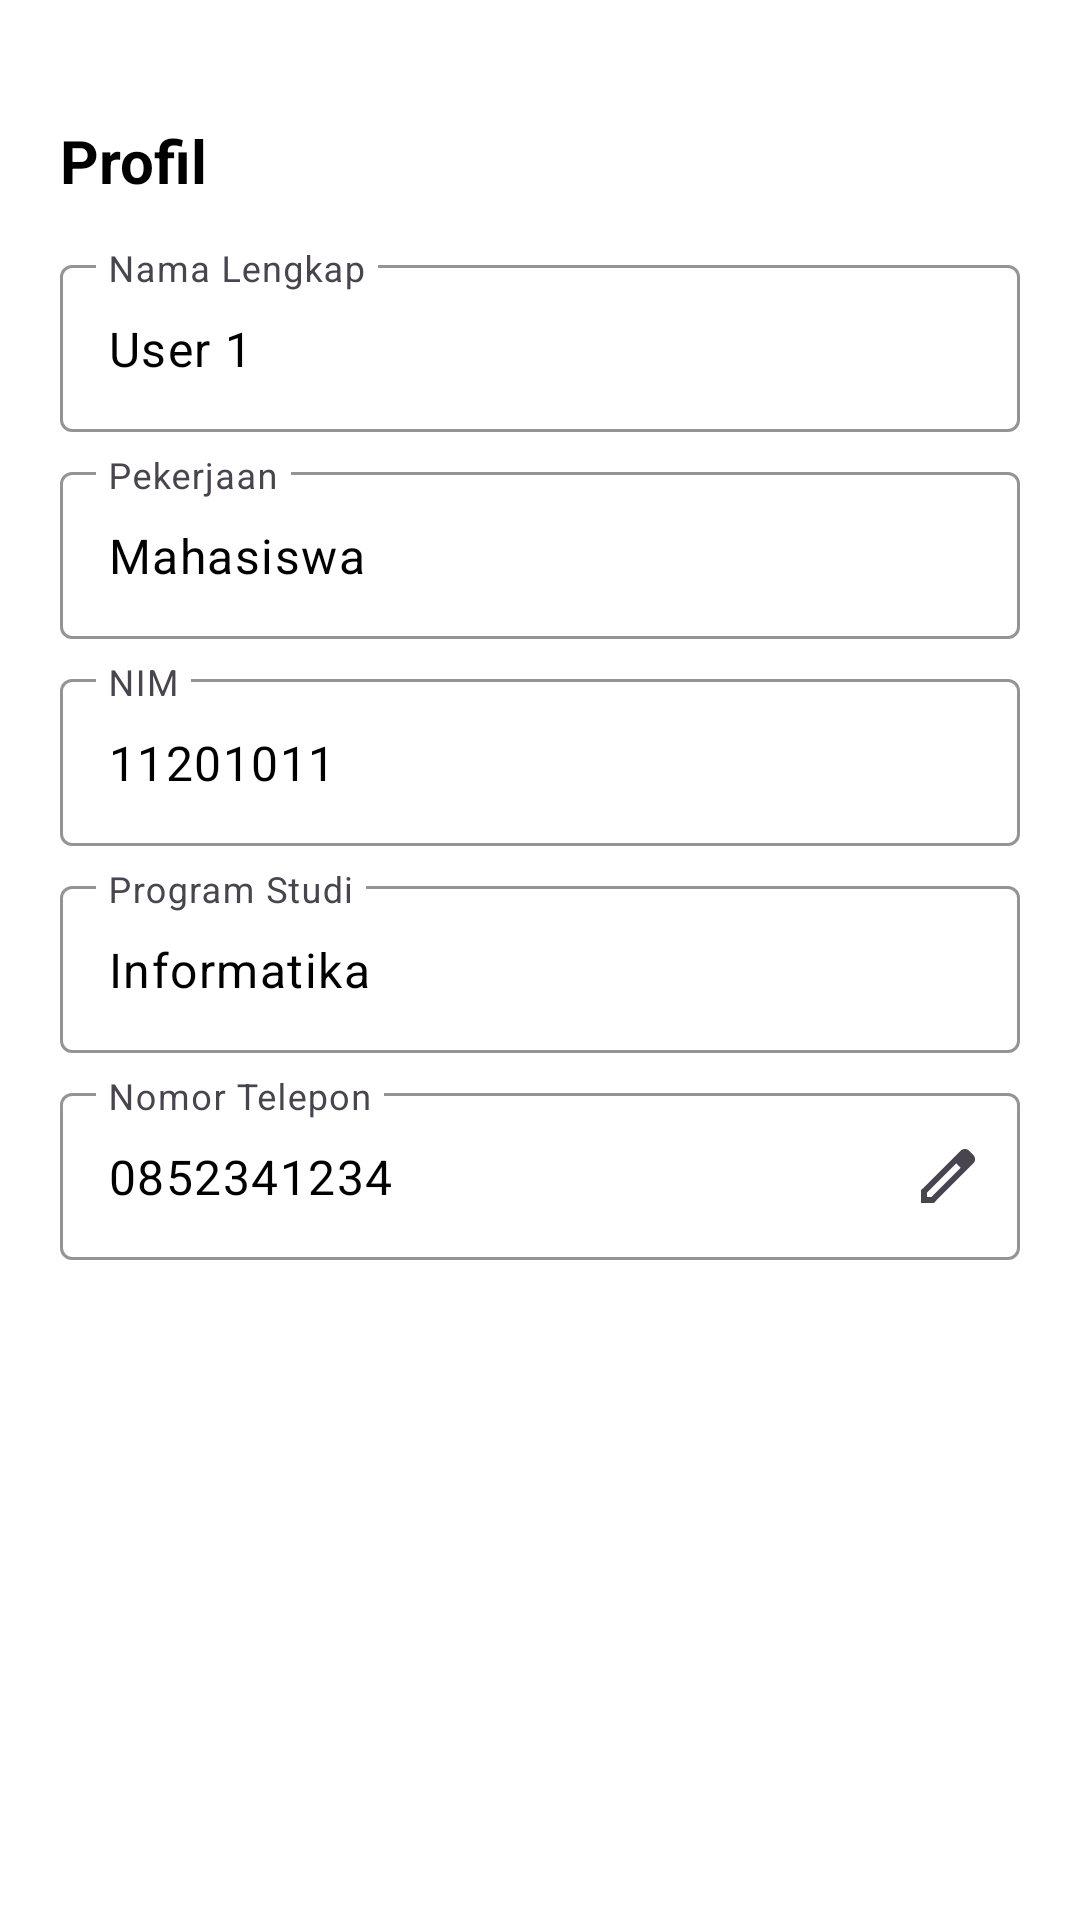

Layout XML and referenced resources for this Android screen:
<!-- AndroidManifest.xml: application theme Theme.PelayananUPATIK -->
<!-- res/layout/fragment_profile.xml -->
<?xml version="1.0" encoding="utf-8"?>
<androidx.constraintlayout.widget.ConstraintLayout xmlns:android="http://schemas.android.com/apk/res/android"
    xmlns:app="http://schemas.android.com/apk/res-auto"
    xmlns:tools="http://schemas.android.com/tools"
    android:layout_width="match_parent"
    android:layout_height="match_parent"
    tools:context=".fragment.ProfileFragment"
    android:background="@color/white">

    <TextView
        android:id="@+id/textView2"
        android:layout_width="wrap_content"
        android:layout_height="wrap_content"
        android:layout_marginStart="20dp"
        android:layout_marginTop="40dp"
        android:text="@string/profil"
        android:textSize="20sp"
        android:textStyle="bold"
        app:layout_constraintStart_toStartOf="parent"
        app:layout_constraintTop_toTopOf="parent" />

    <com.google.android.material.textfield.TextInputLayout
        android:id="@+id/namaLengkapLayout"
        android:layout_width="0dp"
        android:layout_height="wrap_content"
        android:hint="@string/nama_lengkap"
        app:boxStrokeColor="@color/black"
        app:layout_constraintEnd_toEndOf="parent"
        app:layout_constraintStart_toStartOf="parent"
        app:layout_constraintTop_toBottomOf="@+id/textView2"
        android:layout_marginHorizontal="20dp"
        android:layout_marginTop="16dp">

        <com.google.android.material.textfield.TextInputEditText
            android:layout_width="match_parent"
            android:layout_height="wrap_content"
            android:inputType="textPersonName"
            android:text="@string/user_1"
            android:textColor="@color/black"
            android:enabled="false"
            android:focusable="false"/>
    </com.google.android.material.textfield.TextInputLayout>

    <com.google.android.material.textfield.TextInputLayout
        android:id="@+id/pekerjaanLayout"
        android:layout_width="0dp"
        android:layout_height="wrap_content"
        android:hint="@string/pekerjaan"
        app:boxStrokeColor="@color/black"
        app:layout_constraintTop_toBottomOf="@+id/namaLengkapLayout"
        app:layout_constraintStart_toStartOf="parent"
        app:layout_constraintEnd_toEndOf="parent"
        android:layout_marginHorizontal="20dp"
        android:layout_marginTop="8dp">

        <com.google.android.material.textfield.TextInputEditText
            android:layout_width="match_parent"
            android:layout_height="wrap_content"
            android:text="@string/mahasiswa"
            android:textColor="@color/black"
            android:inputType="text"
            android:enabled="false"
            android:focusable="false"/>
    </com.google.android.material.textfield.TextInputLayout>

    <com.google.android.material.textfield.TextInputLayout
        android:id="@+id/nimLayout"
        android:layout_width="0dp"
        android:layout_height="wrap_content"
        android:hint="@string/nim"
        app:boxStrokeColor="@color/black"
        app:layout_constraintTop_toBottomOf="@+id/pekerjaanLayout"
        app:layout_constraintStart_toStartOf="parent"
        app:layout_constraintEnd_toEndOf="parent"
        android:layout_marginHorizontal="20dp"
        android:layout_marginTop="8dp">

        <com.google.android.material.textfield.TextInputEditText
            android:layout_width="match_parent"
            android:layout_height="wrap_content"
            android:text="@string/_11201011"
            android:textColor="@color/black"
            android:inputType="number"
            android:enabled="false"
            android:focusable="false"/>
    </com.google.android.material.textfield.TextInputLayout>

    <com.google.android.material.textfield.TextInputLayout
        android:id="@+id/programStudiLayout"
        android:layout_width="0dp"
        android:layout_height="wrap_content"
        android:hint="@string/program_studi"
        app:boxStrokeColor="@color/black"
        app:layout_constraintTop_toBottomOf="@+id/nimLayout"
        app:layout_constraintStart_toStartOf="parent"
        app:layout_constraintEnd_toEndOf="parent"
        android:layout_marginHorizontal="20dp"
        android:layout_marginTop="8dp">

        <com.google.android.material.textfield.TextInputEditText
            android:layout_width="match_parent"
            android:layout_height="wrap_content"
            android:text="@string/informatika"
            android:textColor="@color/black"
            android:inputType="text"
            android:enabled="false"
            android:focusable="false"/>
    </com.google.android.material.textfield.TextInputLayout>

    <com.google.android.material.textfield.TextInputLayout
        android:id="@+id/nomorTeleponLayout"
        android:layout_width="0dp"
        android:layout_height="wrap_content"
        android:hint="@string/nomor_telepon"
        app:boxStrokeColor="@color/black"
        app:endIconMode="custom"
        app:endIconDrawable="@drawable/ic_edit"
        app:layout_constraintTop_toBottomOf="@+id/programStudiLayout"
        app:layout_constraintStart_toStartOf="parent"
        app:layout_constraintEnd_toEndOf="parent"
        android:layout_marginHorizontal="20dp"
        android:layout_marginTop="8dp">

        <com.google.android.material.textfield.TextInputEditText
            android:layout_width="match_parent"
            android:layout_height="wrap_content"
            android:text="@string/_0852341234"
            android:textColor="@color/black"
            android:inputType="phone"
            android:enabled="false"
            android:focusable="false"/>
    </com.google.android.material.textfield.TextInputLayout>

</androidx.constraintlayout.widget.ConstraintLayout>
<!-- resources referenced by this layout -->
<resources>
  <color name="black">#FF000000</color>
  <color name="white">#FFFFFFFF</color>
  <!-- drawable ic_edit (drawable) -->
  <vector xmlns:android="http://schemas.android.com/apk/res/android"
      android:width="24dp"
      android:height="24dp"
      android:viewportWidth="960"
      android:viewportHeight="960">
    <path
        android:fillColor="@color/green"
        android:pathData="M200,760L257,760L648,369L591,312L200,703L200,760ZM120,840L120,670L648,143Q660,132 674.5,126Q689,120 705,120Q721,120 736,126Q751,132 762,144L817,200Q829,211 834.5,226Q840,241 840,256Q840,272 834.5,286.5Q829,301 817,313L290,840L120,840ZM760,256L760,256L704,200L704,200L760,256ZM619,341L591,312L591,312L648,369L648,369L619,341Z"/>
  </vector>
  <string name="_0852341234">0852341234</string>
  <string name="_11201011">11201011</string>
  <string name="informatika">Informatika</string>
  <string name="mahasiswa">Mahasiswa</string>
  <string name="nama_lengkap">Nama Lengkap</string>
  <string name="nim">NIM</string>
  <string name="nomor_telepon">Nomor Telepon</string>
  <string name="pekerjaan">Pekerjaan</string>
  <string name="profil">Profil</string>
  <string name="program_studi">Program Studi</string>
  <string name="user_1">User 1</string>
  <style name="Theme.PelayananUPATIK" parent="Base.Theme.PelayananUPATIK" />
  <color name="green">#34C759</color>
  <style name="Base.Theme.PelayananUPATIK" parent="Theme.Material3.DayNight.NoActionBar">
          
          
          <item name="colorPrimary">@color/primary_blue</item>
          <item name="fontFamily">@font/poppins_regular</item>
          <item name="android:textColor">#000000</item>
          <item name="popupMenuStyle">@style/CustomPopupMenu</item>
      </style>
  <color name="primary_blue">#0067AC</color>
  <style name="CustomPopupMenu" parent="Widget.AppCompat.PopupMenu.Overflow">
          <item name="android:popupBackground">@color/white</item>
      </style>
</resources>
